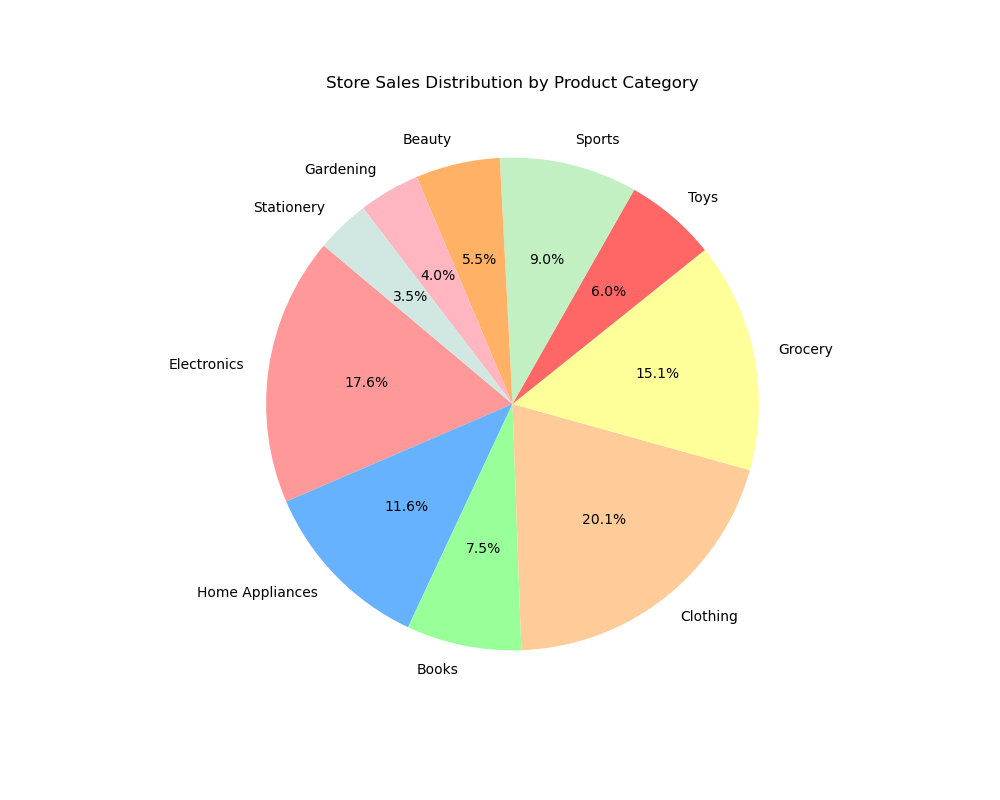

Data behind this chart, as committed beside it:
Category, Sales
Electronics, 35000
Home Appliances, 23000
Books, 15000
Clothing, 40000
Grocery, 30000
Toys, 12000
Sports, 18000
Beauty, 11000
Gardening, 8000
Stationery, 7000
